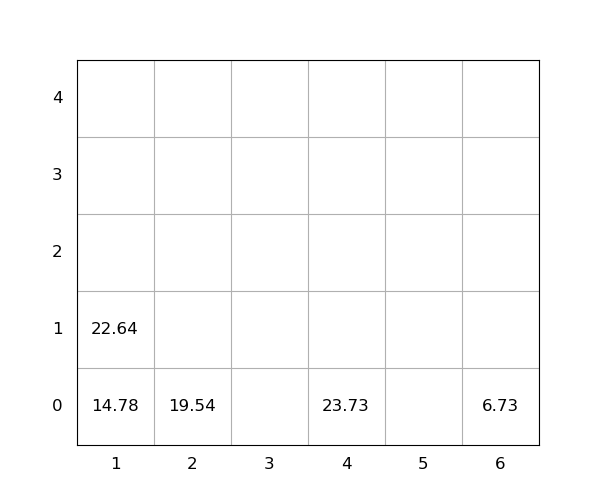

Source data for this figure (header and first rows):
idx, loc_x, loc_y, loc_z, weight, seq, emerg, reloc, size(ft)
1, 4, 0, 0, 23.73, 0, 0, 1.0, 20
2, 6, 0, 0, 6.73, 0, 0, 0, 20
3, 1, 0, 0, 14.78, 1, 0, 0, 20
4, 2, 0, 0, 19.54, 2, 0, 0, 20
5, 1, 0, 1, 22.64, 3, 0, 0, 20
